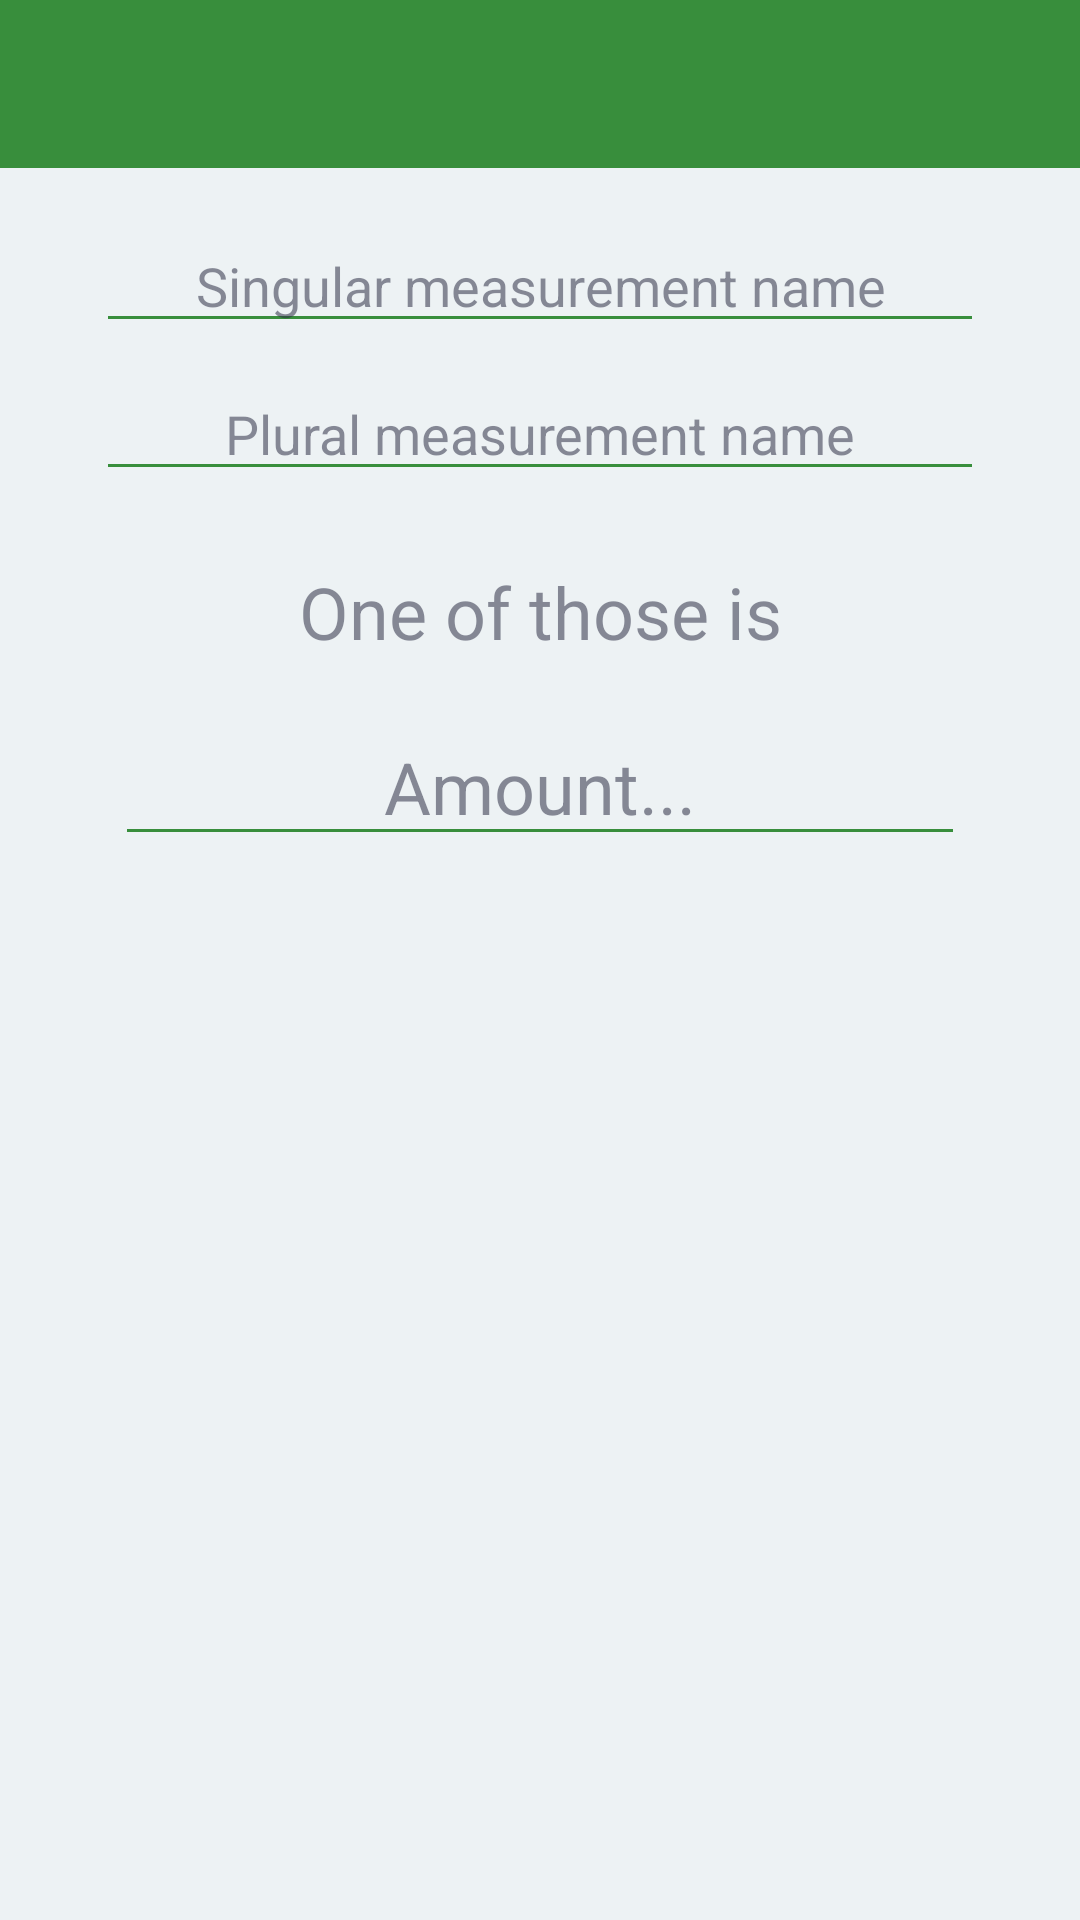

Layout XML and referenced resources for this Android screen:
<!-- AndroidManifest.xml: application theme AppTheme -->
<!-- res/layout/activity_measurement_add.xml -->
<?xml version="1.0" encoding="utf-8"?>
<androidx.constraintlayout.widget.ConstraintLayout xmlns:android="http://schemas.android.com/apk/res/android"
    xmlns:app="http://schemas.android.com/apk/res-auto"
    xmlns:tools="http://schemas.android.com/tools"
    android:id="@+id/activity_measurement_add_layout"
    android:layout_width="match_parent"
    android:layout_height="match_parent">

    <androidx.appcompat.widget.Toolbar
        android:id="@+id/activity_measurement_add_toolbar"
        android:layout_width="0dp"
        android:layout_height="wrap_content"
        android:gravity="center"
        android:minHeight="?actionBarSize"
        android:textAppearance="@style/TextAppearance.Widget.AppCompat.Toolbar.Title"
        app:layout_constraintEnd_toEndOf="parent"
        app:layout_constraintStart_toStartOf="parent"
        app:layout_constraintTop_toTopOf="parent" />

    <EditText
        android:id="@+id/activity_measurement_add_name_singular"
        android:layout_width="0dp"
        android:layout_height="wrap_content"
        android:layout_marginStart="32dp"
        android:layout_marginTop="17dp"
        android:layout_marginEnd="32dp"
        android:ems="10"
        android:hint="Singular measurement name"
        android:inputType="textPersonName"
        android:textAlignment="center"
        app:layout_constraintEnd_toEndOf="parent"
        app:layout_constraintStart_toStartOf="parent"
        app:layout_constraintTop_toBottomOf="@+id/activity_measurement_add_toolbar"
        tools:text="Month" />

    <EditText
        android:id="@+id/activity_measurement_add_name_plural"
        android:layout_width="0dp"
        android:layout_height="wrap_content"
        android:layout_marginStart="32dp"
        android:layout_marginTop="8dp"
        android:layout_marginEnd="32dp"
        android:ems="10"
        android:hint="Plural measurement name"
        android:inputType="textPersonName"
        android:textAlignment="center"
        app:layout_constraintEnd_toEndOf="parent"
        app:layout_constraintHorizontal_bias="0.0"
        app:layout_constraintStart_toStartOf="parent"
        app:layout_constraintTop_toBottomOf="@+id/activity_measurement_add_name_singular"
        tools:text="Months" />

    <EditText
        android:id="@+id/activity_measurement_add_amount"
        android:layout_width="wrap_content"
        android:layout_height="wrap_content"
        android:layout_marginTop="16dp"
        android:ems="10"
        android:hint="Amount..."
        android:inputType="number"
        android:textAlignment="center"
        android:textSize="24sp"
        app:layout_constraintEnd_toEndOf="parent"
        app:layout_constraintStart_toStartOf="parent"
        app:layout_constraintTop_toBottomOf="@+id/textView2"
        tools:text="42" />

    <TextView
        android:id="@+id/textView2"
        android:layout_width="wrap_content"
        android:layout_height="wrap_content"
        android:layout_marginTop="24dp"
        android:text="One of those is"
        android:textSize="24sp"
        app:layout_constraintEnd_toEndOf="@+id/activity_measurement_add_name_plural"
        app:layout_constraintStart_toStartOf="@+id/activity_measurement_add_name_plural"
        app:layout_constraintTop_toBottomOf="@+id/activity_measurement_add_name_plural" />

    <androidx.recyclerview.widget.RecyclerView
        android:id="@+id/activity_measurement_add_list"
        android:layout_width="0dp"
        android:layout_height="0dp"
        android:layout_marginStart="8dp"
        android:layout_marginTop="32dp"
        android:layout_marginEnd="8dp"
        app:layout_constraintBottom_toBottomOf="parent"
        app:layout_constraintEnd_toEndOf="parent"
        app:layout_constraintHorizontal_bias="1.0"
        app:layout_constraintStart_toStartOf="parent"
        app:layout_constraintTop_toBottomOf="@+id/activity_measurement_add_amount" />
</androidx.constraintlayout.widget.ConstraintLayout>
<!-- resources referenced by this layout -->
<resources>
  <style name="AppTheme" parent="Theme.MaterialComponents.DayNight.NoActionBar">
          
          <item name="colorPrimary">@color/colorPrimary</item>
          <item name="colorPrimaryDark">@color/colorPrimaryDark</item>
          <item name="colorAccent">@color/colorAccent</item>
          <item name="android:windowBackground">@color/colorWindowBackground</item>
  
          
          <item name="android:textColorPrimary">@color/colorTextPrimary</item>
          <item name="android:textColorSecondary">@color/colorTextSecondary</item>
          <item name="android:textColorTertiary">@color/colorTextTertiary</item>
          <item name="android:textColorLink">@color/colorURL</item>
          <item name="android:textColorHint">@color/colorTextHint</item>
          <item name="android:textColorPrimaryInverse">@color/colorTextPrimaryInverse</item>
          <item name="android:textColorSecondaryInverse">@color/colorTextSecondaryInverse</item>
          <item name="android:textColorTertiaryInverse">@color/colorTextTertiaryInverse</item>
          <item name="android:textColorLinkInverse">@color/colorURLInverse</item>
          <item name="android:textColorHintInverse">@color/colorTextHintInverse</item>
          
          <item name="colorControlNormal">@color/colorPrimary</item>
          <item name="searchViewStyle">@style/SearchView</item>
  
          
          <item name="imageButtonStyle">@style/ImageButton</item>
  
          
          <item name="actionMenuTextColor">@android:color/white</item>
          <item name="actionBarStyle">@style/Toolbar</item>
          <item name="toolbarStyle">@style/Toolbar</item>
  
          <item name="drawerArrowStyle">@style/DrawerArrowStyle</item>
      </style>
  <color name="colorPrimary">#388e3c</color>
  <color name="colorPrimaryDark">#00600f</color>
  <color name="colorAccent">#6abf69</color>
  <color name="colorWindowBackground">#edf2f4</color>
  <color name="colorTextPrimary">#2B2D42</color>
  <color name="colorTextSecondary">#DE2B2D42</color>
  <color name="colorTextTertiary">#8A2B2D42</color>
  <color name="colorURL">@color/colorPrimaryDark</color>
  <color name="colorTextHint">#8A2B2D42</color>
  <color name="colorTextPrimaryInverse">#edf2f4</color>
  <color name="colorTextSecondaryInverse">#DEEDF2F4</color>
  <color name="colorTextTertiaryInverse">#8AEDF2F4</color>
  <color name="colorURLInverse">@color/colorAccent</color>
  <color name="colorTextHintInverse">#8AEDF2F4</color>
  <style name="SearchView" parent="Widget.AppCompat.SearchView">
          <item name="iconifiedByDefault">false</item>
          <item name="iconTint">@android:color/white</item>
          <item name="iconTintMode">src_in</item>
      </style>
  <style name="ImageButton" parent="android:Widget.Material.ImageButton">
          <item name="android:background">@android:color/white</item>
      </style>
  <style name="Toolbar" parent="Widget.AppCompat.Toolbar">
          <item name="android:background">@color/colorPrimary</item>
          <item name="titleTextAppearance">@style/Toolbar.TextAppearance</item>
          <item name="iconTint">@android:color/white</item>
          <item name="iconTintMode">src_in</item>
      </style>
  <style name="DrawerArrowStyle" parent="Widget.AppCompat.DrawerArrowToggle">
          <item name="color">@android:color/white</item>
      </style>
  <style name="Toolbar.TextAppearance" parent="Widget.AppCompat.Toolbar">
          <item name="android:textSize">22sp</item>
          <item name="android:textColor">@android:color/white</item>
          <item name="iconTint">@android:color/white</item>
          <item name="iconTintMode">src_in</item>
      </style>
</resources>
